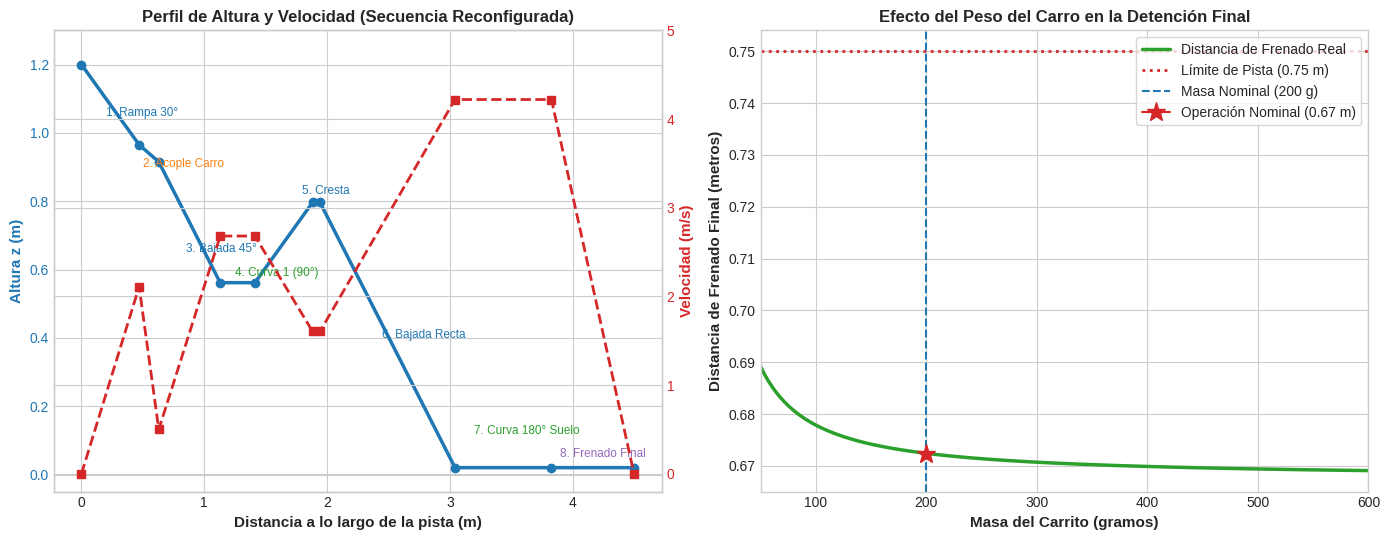

The script that saved this image:
"""
Simulador y Graficador Analítico de Física para la Pista tipo Montaña Rusa.
Secuencia Actualizada:
1. Rampa 1: Maleta deslizando a 30°
2. Estación de Transferencia con Lengüeta
3. Bajada 2 (45°)
4. Curva Peraltada 1 (90° a +Y)
5. Subida (30° a +Y) y Cresta
6. Bajada Recta al Suelo (h=0.796m -> 0.020m, ac=0)
7. Curva 180° Plana en el Suelo (R=0.25m, z=0.020m)
8. Zona de Frenado Final en Suelo (mu=1.35)
"""

import math
import os
import numpy as np
import matplotlib.pyplot as plt

def run_physics_simulation():
    g = 9.81
    m_maleta = 0.018     # 18 gramos base
    M_carro_base = 0.200 # 200 gramos base
    
    # 1. Rampa 1: Maleta
    # L = 0.47m, 30 deg, h0 = 1.20m
    L1 = 0.47
    theta1 = math.radians(30)
    mu_rampa = 0.02
    h0 = 1.20
    dh1 = L1 * math.sin(theta1)
    h1 = h0 - dh1
    a1 = g * (math.sin(theta1) - mu_rampa * math.cos(theta1))
    v1 = math.sqrt(2 * a1 * L1)
    v1_x = v1 * math.cos(theta1)
    v1_z = -v1 * math.sin(theta1)
    
    # Caída vertical 5cm con velocidad hacia abajo
    dh_drop = 0.05
    h_cart = h1 - dh_drop
    vz_down = v1 * math.sin(theta1) # 1.055 m/s hacia abajo
    t_drop = (-vz_down + math.sqrt(vz_down**2 + 2 * g * dh_drop)) / g
    dx_drop = v1_x * t_drop
    
    # Transferencia y acople en el carrito
    v_post = 0.50 # Asistido por el empuje físico del acople
    
    # 2. Bajada 2: Carro + Maleta
    # L = 0.50m, 45 deg
    L2 = 0.50
    theta2 = math.radians(45)
    dh2 = L2 * math.sin(theta2)
    h2 = h_cart - dh2
    v2 = math.sqrt(v_post**2 + 2 * g * dh2)
    
    # 3. Curva 1: 90 deg, R=0.18m, peralte 18 deg
    R1 = 0.18
    v_ideal_peralte1 = math.sqrt(g * R1 * math.tan(math.radians(18)))
    a_centripeta1 = (v2**2) / R1
    
    # 4. Subida: L=0.47m, 30 deg
    L3 = 0.47
    theta3 = math.radians(30)
    dh3 = L3 * math.sin(theta3)
    h3 = h2 + dh3
    v3 = math.sqrt(v2**2 - 2 * g * dh3)
    
    # 5. Cresta: L=0.06m
    L4 = 0.06
    v4 = v3
    h4 = h3
    
    # 6. Bajada Recta al Suelo (h4 -> h_suelo = 0.020m, ac = 0)
    h_suelo = 0.020
    dh_desc = h4 - h_suelo
    v_suelo = math.sqrt(v4**2 + 2 * g * dh_desc)
    
    # 7. Curva 180° Plana en el Suelo (R=0.25m, z=0.020m constante)
    R2 = 0.25
    a_centripeta2 = (v_suelo**2) / R2
    
    # 8. Frenado final en suelo: L_freno = 0.75m, mu = 1.35
    mu_freno = 1.35
    d_frenado = (v_suelo**2) / (2 * g * mu_freno)
    
    print("=" * 65)
    print("        RESULTADOS ANALÍTICOS DE FÍSICA MECÁNICA")
    print("=" * 65)
    print(f"Rampa 1: Altura {h0:.2f}m -> {h1:.3f}m | Vel fin: {v1:.2f} m/s (vx={v1_x:.2f} m/s)")
    print(f"Caída 5cm: dx_avance = {dx_drop*100:.1f} cm (cae guiado por la lengüeta)")
    print(f"Acople en Carrito: v_post = {v_post:.3f} m/s")
    print(f"Fin Bajada 2 (h={h2:.3f}m): Vel = {v2:.2f} m/s")
    print(f"Curva Peraltada 1: R={R1}m, a_centripeta = {a_centripeta1/g:.1f} g")
    print(f"Cresta de Subida (h={h3:.3f}m): Vel = {v3:.2f} m/s (>0, pasa con margen)")
    print(f"Bajada Recta al Suelo: Descendiendo {dh_desc:.3f}m en línea recta (ac = 0)")
    print(f"Entrada a Curva 180° en Suelo: Vel = {v_suelo:.2f} m/s (plano z={h_suelo}m)")
    print(f"Distancia de frenado (M={M_carro_base*1000:.0f}g): {d_frenado:.2f} m (de {0.75:.2f}m disponibles)")
    print("=" * 65)
    
    # Barrido paramétrico: Distancia de frenado vs Masa del Carrito
    masas_carro = np.linspace(0.050, 0.600, 150)
    distancias_frenado = []
    
    for M in masas_carro:
        v_p = (m_maleta * v1_x) / (m_maleta + M) + 0.35
        v_s = math.sqrt(v_p**2 + 2 * g * (h_cart - h_suelo))
        d_f = (v_s**2) / (2 * g * mu_freno)
        distancias_frenado.append(d_f)
        
    distancias_frenado = np.array(distancias_frenado)
    
    plt.style.use('seaborn-v0_8-whitegrid' if 'seaborn-v0_8-whitegrid' in plt.style.available else 'default')
    fig, (ax1, ax2) = plt.subplots(1, 2, figsize=(14, 5.5))
    
    # Gráfico 1: Perfil de Altura y Velocidad
    tramos_s = [
        0, 
        L1, 
        L1 + 0.16, 
        L1 + 0.16 + L2, 
        L1 + 0.16 + L2 + math.pi*R1/2,
        L1 + 0.16 + L2 + math.pi*R1/2 + L3, 
        L1 + 0.16 + L2 + math.pi*R1/2 + L3 + L4,
        L1 + 0.16 + L2 + math.pi*R1/2 + L3 + L4 + 1.10, # bajada recta
        L1 + 0.16 + L2 + math.pi*R1/2 + L3 + L4 + 1.10 + math.pi*R2, # curva 180 en suelo
        L1 + 0.16 + L2 + math.pi*R1/2 + L3 + L4 + 1.10 + math.pi*R2 + d_frenado
    ]
    
    alturas = [h0, h1, h_cart, h2, h2, h3, h4, h_suelo, h_suelo, h_suelo]
    velocidades = [0.0, v1, v_post, v2, v2, v3, v4, v_suelo, v_suelo, 0.0]
    
    color_alt = '#1f77b4'
    ax1.set_xlabel('Distancia a lo largo de la pista (m)', fontsize=11, fontweight='bold')
    ax1.set_ylabel('Altura z (m)', color=color_alt, fontsize=11, fontweight='bold')
    line1 = ax1.plot(tramos_s, alturas, color=color_alt, marker='o', linewidth=2.5, label='Altura z(s)')
    ax1.tick_params(axis='y', labelcolor=color_alt)
    ax1.set_ylim(-0.05, 1.30)
    
    ax1_twin = ax1.twinx()
    color_vel = '#d62728'
    ax1_twin.set_ylabel('Velocidad (m/s)', color=color_vel, fontsize=11, fontweight='bold')
    line2 = ax1_twin.plot(tramos_s, velocidades, color=color_vel, marker='s', linestyle='--', linewidth=2.0, label='Velocidad v(s)')
    ax1_twin.tick_params(axis='y', labelcolor=color_vel)
    ax1_twin.set_ylim(-0.2, 5.0)
    
    # Anotaciones
    ax1.annotate('1. Rampa 30°', xy=(0.20, 1.05), fontsize=8.5, color=color_alt)
    ax1.annotate('2. Acople Carro', xy=(0.50, 0.90), fontsize=8.5, color='#ff7f0e')
    ax1.annotate('3. Bajada 45°', xy=(0.85, 0.65), fontsize=8.5, color=color_alt)
    ax1.annotate('4. Curva 1 (90°)', xy=(1.25, 0.58), fontsize=8.5, color='#2ca02c')
    ax1.annotate('5. Cresta', xy=(1.80, 0.82), fontsize=8.5, color=color_alt)
    ax1.annotate('6. Bajada Recta', xy=(2.45, 0.40), fontsize=8.5, color='#1f77b4')
    ax1.annotate('7. Curva 180° Suelo', xy=(3.20, 0.12), fontsize=8.5, color='#2ca02c')
    ax1.annotate('8. Frenado Final', xy=(3.90, 0.05), fontsize=8.5, color='#9467bd')
    
    ax1.set_title('Perfil de Altura y Velocidad (Secuencia Reconfigurada)', fontsize=12, fontweight='bold')
    
    # Gráfico 2: Masa del Carrito vs Distancia de Frenado
    ax2.plot(masas_carro * 1000, distancias_frenado, color='#2ca02c', linewidth=2.5, label='Distancia de Frenado Real')
    ax2.axhline(y=0.75, color='#d62728', linestyle=':', linewidth=2, label='Límite de Pista (0.75 m)')
    ax2.axvline(x=200, color='#1f77b4', linestyle='--', linewidth=1.5, label='Masa Nominal (200 g)')
    
    ax2.plot(200, d_frenado, marker='*', markersize=14, color='#d62728', label=f'Operación Nominal ({d_frenado:.2f} m)')
    
    ax2.set_xlabel('Masa del Carrito (gramos)', fontsize=11, fontweight='bold')
    ax2.set_ylabel('Distancia de Frenado Final (metros)', fontsize=11, fontweight='bold')
    ax2.set_title('Efecto del Peso del Carro en la Detención Final', fontsize=12, fontweight='bold')
    ax2.legend(loc='upper right', frameon=True)
    ax2.set_xlim(50, 600)
    
    plt.tight_layout()
    os.makedirs('doc', exist_ok=True)
    out_img = os.path.join('doc', 'grafica_fisica_pista.png')
    plt.savefig(out_img, dpi=200)
    print(f"Gráfica guardada exitosamente en: {out_img}")

if __name__ == "__main__":
    run_physics_simulation()
